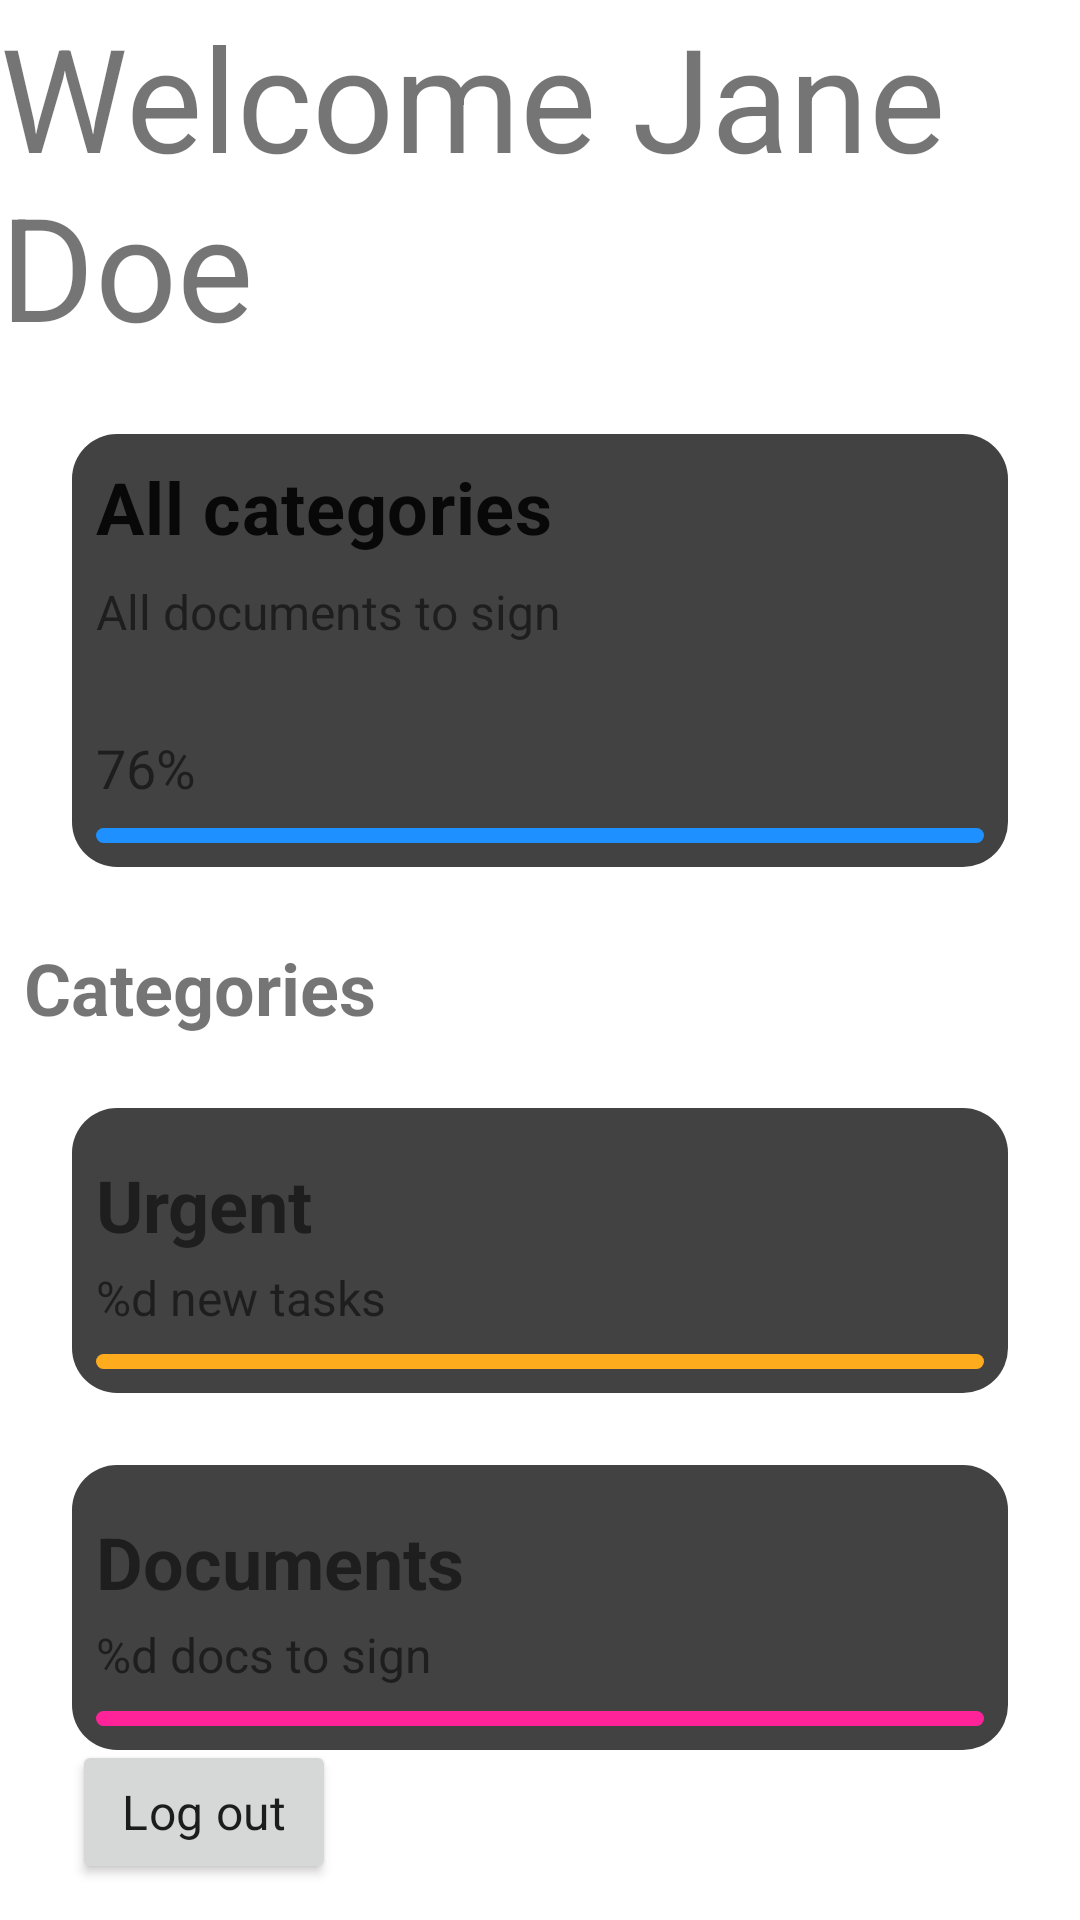

The Android layout XML behind this screen, and the referenced resources:
<!-- AndroidManifest.xml: application theme Theme.TataPrototype -->
<!-- res/layout/fragment_hub.xml -->
<?xml version="1.0" encoding="utf-8"?>
<androidx.constraintlayout.widget.ConstraintLayout xmlns:android="http://schemas.android.com/apk/res/android"
    xmlns:tools="http://schemas.android.com/tools"
    android:layout_width="match_parent"
    android:layout_height="match_parent"
    xmlns:app="http://schemas.android.com/apk/res-auto"
    tools:context=".HubFragment">

    <TextView
        android:id="@+id/welcome_text"
        android:layout_width="match_parent"
        android:layout_height="wrap_content"
        android:textSize="48sp"
        android:text="@string/welcome_message"
        app:layout_constraintStart_toStartOf="parent"
        app:layout_constraintTop_toTopOf="parent"/>

    <androidx.constraintlayout.widget.ConstraintLayout
        android:id="@+id/categories_holder"
        android:layout_width="match_parent"
        android:layout_height="wrap_content"
        android:background="@drawable/round_corners"
        android:layout_margin="24dp"
        app:layout_constraintStart_toStartOf="parent"
        app:layout_constraintTop_toBottomOf="@id/welcome_text">

        <TextView
            android:id="@+id/categories_title"
            android:layout_width="wrap_content"
            android:layout_height="wrap_content"
            android:textAppearance="@style/TextAppearance.MaterialComponents.Subtitle1"
            android:text="@string/categories_title"
            android:textSize="24sp"
            android:textStyle="bold"
            android:layout_marginStart="8dp"
            android:layout_marginTop="8dp"
            android:gravity="center"
            app:layout_constraintStart_toStartOf="parent"
            app:layout_constraintTop_toTopOf="parent" />

        <TextView
            android:id="@+id/categories_message"
            android:layout_width="wrap_content"
            android:layout_height="wrap_content"
            android:text="@string/categories_message"
            android:textSize="16sp"
            android:layout_marginStart="8dp"
            android:layout_marginTop="8dp"
            app:layout_constraintTop_toBottomOf="@id/categories_title"
            app:layout_constraintStart_toStartOf="parent"/>

        <TextView
            android:id="@+id/percentage"
            android:layout_width="wrap_content"
            android:layout_height="wrap_content"
            android:text="@string/percentage_hardcode"
            android:textSize="18sp"
            android:layout_marginTop="16dp"
            android:layout_marginStart="8dp"
            android:layout_marginBottom="8dp"
            app:layout_constraintTop_toBottomOf="@id/categories_message"
            app:layout_constraintStart_toStartOf="parent"
            app:layout_constraintBottom_toBottomOf="parent"/>

        <View
            android:layout_width="match_parent"
            android:layout_height="5dp"
            android:background="@drawable/round_corners"
            android:backgroundTint="@color/blue"
            android:layout_margin="8dp"
            app:layout_constraintTop_toBottomOf="@id/percentage"
            app:layout_constraintStart_toStartOf="@id/percentage"
            app:layout_constraintBottom_toBottomOf="parent"/>

    </androidx.constraintlayout.widget.ConstraintLayout>

    <TextView
        android:id="@+id/categories_presenter_text"
        android:layout_width="wrap_content"
        android:layout_height="wrap_content"
        android:text="@string/categories_presenter"
        android:textStyle="bold"
        android:textSize="24sp"
        android:layout_marginStart="8dp"
        android:layout_marginTop="24dp"
        app:layout_constraintTop_toBottomOf="@id/categories_holder"
        app:layout_constraintStart_toStartOf="parent"/>

    <androidx.constraintlayout.widget.ConstraintLayout
        android:id="@+id/urgent_category_holder"
        android:layout_width="match_parent"
        android:layout_height="wrap_content"
        android:background="@drawable/round_corners"
        android:layout_margin="24dp"
        app:layout_constraintStart_toStartOf="parent"
        app:layout_constraintTop_toBottomOf="@id/categories_presenter_text">

        <ImageView
            android:id="@+id/bell_icon"
            android:layout_width="wrap_content"
            android:layout_height="wrap_content"
            android:src="@drawable/ic_baseline_notifications_24"
            android:layout_marginStart="8dp"
            android:layout_marginTop="8dp"
            android:contentDescription="@string/bell_icon_content_description"
            app:layout_constraintTop_toTopOf="parent"
            app:layout_constraintStart_toStartOf="parent"/>

        <TextView
            android:id="@+id/urgent_category_title"
            android:layout_width="wrap_content"
            android:layout_height="wrap_content"
            android:text="@string/urgent_category_title"
            android:textSize="24sp"
            android:textStyle="bold"
            android:layout_marginTop="8dp"
            android:layout_marginStart="8dp"
            app:layout_constraintTop_toBottomOf="@id/bell_icon"
            app:layout_constraintStart_toStartOf="parent"/>

        <TextView
            android:id="@+id/urgent_category_notif_text"
            android:layout_width="wrap_content"
            android:layout_height="wrap_content"
            android:text="@string/urgent_category_notification_text"
            android:textSize="16sp"
            android:layout_marginTop="4dp"
            android:layout_marginStart="8dp"
            app:layout_constraintTop_toBottomOf="@id/urgent_category_title"
            app:layout_constraintStart_toStartOf="parent"/>

        <View
            android:layout_width="match_parent"
            android:layout_height="5dp"
            android:background="@drawable/round_corners"
            android:backgroundTint="@color/orange"
            android:layout_margin="8dp"
            app:layout_constraintTop_toBottomOf="@id/urgent_category_notif_text"
            app:layout_constraintStart_toStartOf="@id/urgent_category_notif_text"
            app:layout_constraintBottom_toBottomOf="parent"/>

    </androidx.constraintlayout.widget.ConstraintLayout>

    <androidx.constraintlayout.widget.ConstraintLayout
        android:id="@+id/document_category_holder"
        android:layout_width="match_parent"
        android:layout_height="wrap_content"
        android:background="@drawable/round_corners"
        android:layout_margin="24dp"
        app:layout_constraintStart_toStartOf="parent"
        app:layout_constraintTop_toBottomOf="@id/urgent_category_holder">

        <ImageView
            android:id="@+id/file_icon"
            android:layout_width="wrap_content"
            android:layout_height="wrap_content"
            android:src="@drawable/ic_baseline_insert_drive_file_24"
            android:layout_marginStart="8dp"
            android:layout_marginTop="8dp"
            android:contentDescription="@string/file_icon_content_description"
            app:layout_constraintTop_toTopOf="parent"
            app:layout_constraintStart_toStartOf="parent"/>

        <TextView
            android:id="@+id/document_category_title"
            android:layout_width="wrap_content"
            android:layout_height="wrap_content"
            android:text="@string/document_category_title"
            android:textSize="24sp"
            android:textStyle="bold"
            android:layout_marginTop="8dp"
            android:layout_marginStart="8dp"
            app:layout_constraintTop_toBottomOf="@id/file_icon"
            app:layout_constraintStart_toStartOf="parent"/>

        <TextView
            android:id="@+id/document_category_notif_text"
            android:layout_width="wrap_content"
            android:layout_height="wrap_content"
            android:text="@string/document_category_notification_text"
            android:textSize="16sp"
            android:layout_marginTop="4dp"
            android:layout_marginStart="8dp"
            app:layout_constraintTop_toBottomOf="@id/document_category_title"
            app:layout_constraintStart_toStartOf="parent"/>

        <View
            android:layout_width="match_parent"
            android:layout_height="5dp"
            android:background="@drawable/round_corners"
            android:backgroundTint="@color/pink"
            android:layout_margin="8dp"
            app:layout_constraintTop_toBottomOf="@id/document_category_notif_text"
            app:layout_constraintStart_toStartOf="@id/document_category_notif_text"
            app:layout_constraintBottom_toBottomOf="parent"/>

    </androidx.constraintlayout.widget.ConstraintLayout>

    <Button
        android:layout_width="wrap_content"
        android:layout_height="wrap_content"
        android:textAppearance="@style/TextAppearance.MaterialComponents.Subtitle1"
        android:text="@string/log_out_button_text"
        android:layout_marginBottom="12dp"
        app:layout_constraintStart_toStartOf="@id/document_category_holder"
        app:layout_constraintBottom_toBottomOf="parent"/>

</androidx.constraintlayout.widget.ConstraintLayout>
<!-- resources referenced by this layout -->
<resources>
  <color name="blue">#1E90FF</color>
  <color name="orange">#FFAB1E</color>
  <color name="pink">#FF2399</color>
  <!-- drawable round_corners (drawable) -->
  <?xml version="1.0" encoding="utf-8"?>
  <shape xmlns:android="http://schemas.android.com/apk/res/android">
  
      <solid
          android:color="@color/gray"/>
  
      <corners
          android:topRightRadius="15dp"
          android:topLeftRadius="15dp"
          android:bottomLeftRadius="15dp"
          android:bottomRightRadius="15dp"/>
  
  </shape>
  <string name="bell_icon_content_description">bell icon</string>
  <string name="categories_message">All documents to sign</string>
  <string name="categories_presenter">Categories</string>
  <string name="categories_title">All categories</string>
  <string name="document_category_notification_text">%d docs to sign</string>
  <string name="document_category_title">Documents</string>
  <string name="file_icon_content_description">file icon</string>
  <string name="log_out_button_text">Log out</string>
  <string name="percentage_hardcode">76%</string>
  <string name="urgent_category_notification_text">%d new tasks</string>
  <string name="urgent_category_title">Urgent</string>
  <string name="welcome_message">Welcome Jane Doe</string>
  <style name="Theme.TataPrototype" parent="Theme.MaterialComponents.DayNight.NoActionBar">
          
          <item name="colorPrimary">@color/purple_500</item>
          <item name="colorPrimaryVariant">@color/purple_700</item>
          <item name="colorOnPrimary">@color/white</item>
          
          <item name="colorSecondary">@color/teal_200</item>
          <item name="colorSecondaryVariant">@color/teal_700</item>
          <item name="colorOnSecondary">@color/black</item>
          
          <item name="android:statusBarColor" tools:targetApi="l">?attr/colorPrimaryVariant</item>
          
      </style>
  <color name="gray">#424242</color>
  <color name="purple_500">#FF6200EE</color>
  <color name="purple_700">#FF3700B3</color>
  <color name="white">#FFFFFFFF</color>
  <color name="teal_200">#FF03DAC5</color>
  <color name="teal_700">#FF018786</color>
  <color name="black">#FF000000</color>
</resources>
